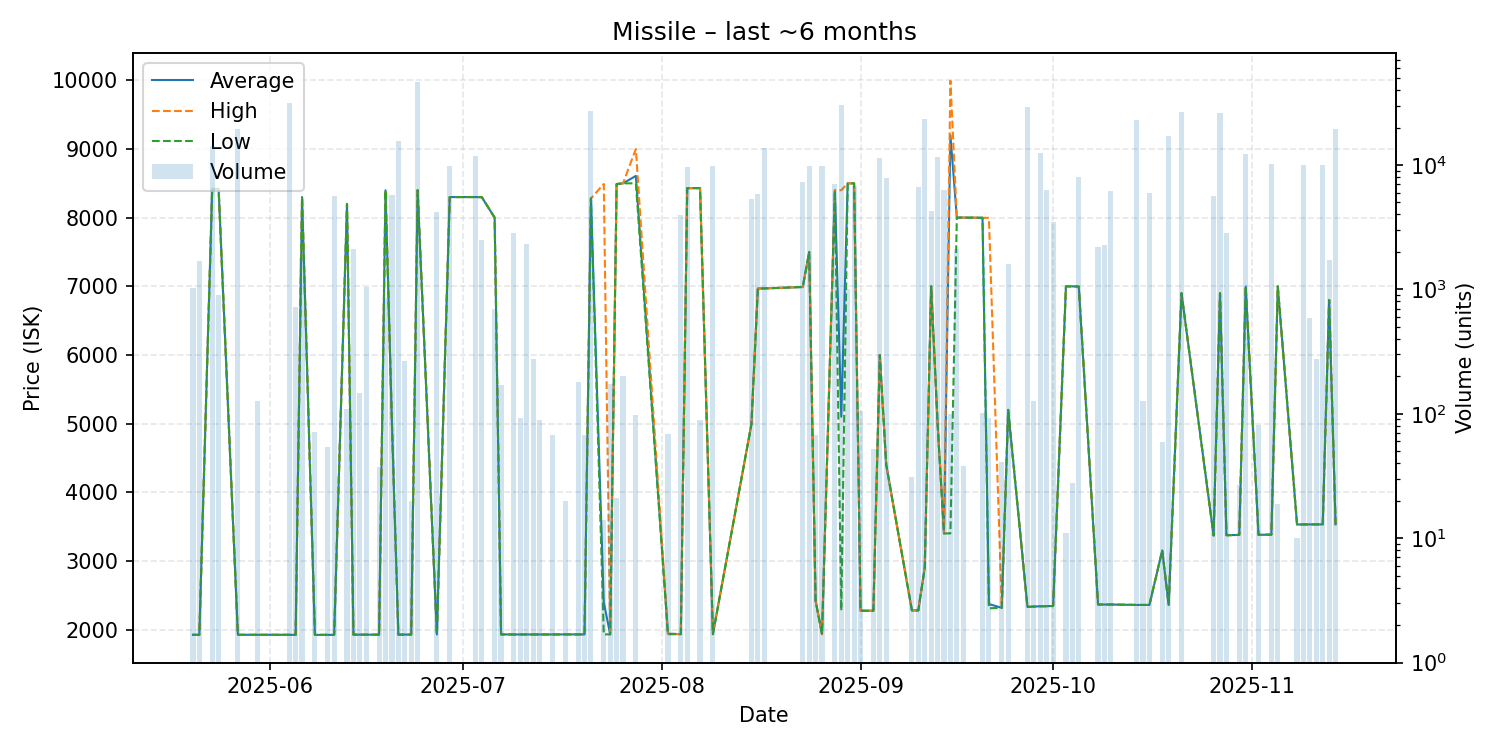

The file beside this chart, header and first rows:
date, average, highest, lowest, order_count, volume
2025-05-20, 1923, 1923, 1923, 1, 1033
2025-05-21, 1923, 1923, 1923, 2, 1681
2025-05-23, 8418, 8418, 8418, 6, 14132
2025-05-24, 8419, 8419, 8419, 1, 900
2025-05-27, 1923, 1923, 1923, 2, 19558
2025-05-30, 1923, 1923, 1923, 2, 127
2025-06-02, 1923, 1923, 1923, 1, 1
2025-06-04, 1923, 1923, 1923, 4, 31497
2025-06-05, 1922, 1922, 1922, 1, 728
2025-06-06, 8300, 8300, 8300, 1, 1800
2025-06-08, 1922, 1922, 1922, 1, 72
2025-06-10, 1922, 1922, 1922, 1, 54
2025-06-11, 1922, 1922, 1922, 2, 5636
2025-06-13, 8200, 8200, 8200, 2, 110
2025-06-14, 1925, 1925, 1925, 2, 2106
2025-06-15, 1925, 1925, 1925, 3, 147
2025-06-16, 1925, 1925, 1925, 3, 1049
2025-06-18, 1925, 1925, 1925, 1, 37
2025-06-19, 8399, 8399, 8399, 3, 856
2025-06-20, 5000, 5000, 5000, 2, 5764
2025-06-21, 1925, 1925, 1925, 2, 15719
2025-06-22, 1926, 1926, 1926, 1, 268
2025-06-23, 1926, 1926, 1926, 1, 20
2025-06-24, 8399, 8399, 8399, 4, 46418
2025-06-27, 1928, 1928, 1928, 1, 4161
2025-06-29, 8300, 8300, 8300, 7, 9777
2025-07-03, 8300, 8300, 8300, 2, 11900
2025-07-04, 8299, 8299, 8299, 1, 2500
2025-07-06, 8000, 8000, 8000, 2, 700
2025-07-07, 1929, 1929, 1929, 1, 171
2025-07-09, 1928, 1928, 1928, 1, 2843
2025-07-10, 1928, 1928, 1928, 1, 92
2025-07-11, 1928, 1928, 1928, 1, 2326
2025-07-12, 1928, 1928, 1928, 1, 274
2025-07-13, 1928, 1928, 1928, 1, 89
2025-07-15, 1928, 1928, 1928, 1, 67
2025-07-17, 1929, 1929, 1929, 1, 20
2025-07-19, 1929, 1929, 1929, 1, 179
2025-07-20, 1929, 1929, 1929, 1, 68
2025-07-21, 8280, 8280, 8280, 9, 27076
2025-07-23, 2398, 8490, 1929, 2, 14
2025-07-24, 1929, 1929, 1929, 2, 173
2025-07-25, 8490, 8490, 8490, 1, 21
2025-07-26, 8500, 8500, 8500, 3, 200
2025-07-28, 8608, 9000, 8500, 2, 97
2025-08-02, 1940, 1940, 1931, 2, 69
2025-08-04, 1932, 1932, 1932, 2, 3970
2025-08-05, 8430, 8430, 8430, 1, 9700
2025-08-07, 8430, 8430, 8430, 1, 89
2025-08-09, 1932, 1932, 1932, 4, 9801
2025-08-15, 4990, 4990, 4990, 3, 5358
2025-08-16, 6968, 6968, 6968, 1, 5891
2025-08-17, 6969, 6969, 6969, 6, 13700
2025-08-23, 6990, 6990, 6990, 3, 7300
2025-08-24, 7500, 7500, 7500, 2, 9800
2025-08-25, 2415, 2415, 2415, 1, 68
2025-08-26, 1932, 1932, 1932, 3, 9814
2025-08-28, 8399, 8399, 8399, 2, 7094
2025-08-29, 5100, 8399, 2278, 5, 30134
2025-08-30, 8500, 8500, 8500, 1, 1000
... 50 more rows
